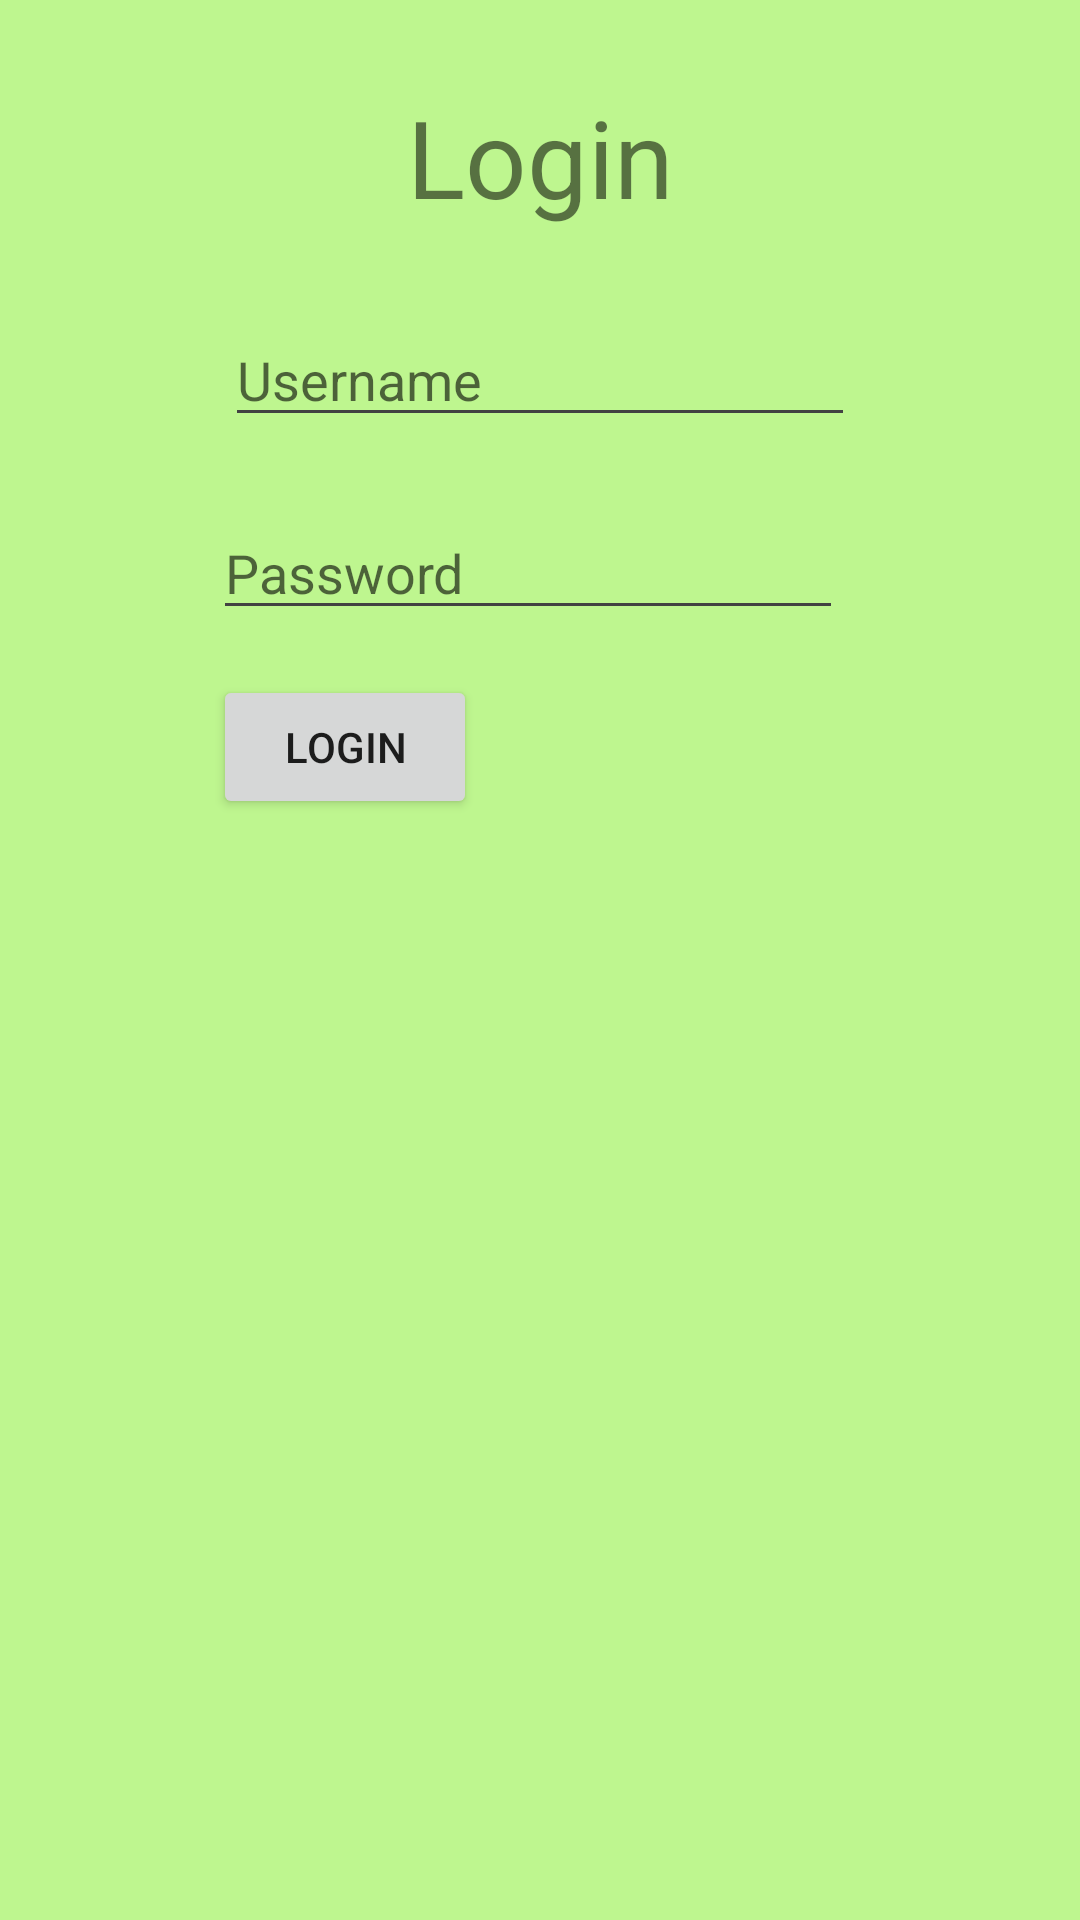

Write the Android layout XML for this screen, with the resource values it uses.
<!-- AndroidManifest.xml: application theme AppTheme -->
<!-- res/layout/loginview.xml -->
<?xml version="1.0" encoding="utf-8"?>
<android.support.constraint.ConstraintLayout xmlns:android="http://schemas.android.com/apk/res/android"
    xmlns:app="http://schemas.android.com/apk/res-auto"
    xmlns:tools="http://schemas.android.com/tools"
    android:layout_width="match_parent"
    android:layout_height="match_parent"
    tools:context="at.xp2_2017.battlefood.LoginController"
    tools:layout_editor_absoluteY="81dp"
    tools:layout_editor_absoluteX="0dp">

    <EditText
        android:id="@+id/etUsername"
        android:layout_width="wrap_content"
        android:layout_height="wrap_content"
        android:ems="10"
        android:hint="Username"
        android:inputType="textPersonName"
        tools:layout_constraintTop_creator="1"
        tools:layout_constraintRight_creator="1"
        app:layout_constraintRight_toRightOf="parent"
        android:layout_marginTop="28dp"
        app:layout_constraintTop_toBottomOf="@+id/txtLogin"
        tools:layout_constraintLeft_creator="1"
        app:layout_constraintLeft_toLeftOf="parent" />

    <EditText
        android:id="@+id/etPassword"
        android:layout_width="wrap_content"
        android:layout_height="wrap_content"
        android:ems="10"
        android:hint="Password"
        android:inputType="textPassword"
        tools:layout_constraintTop_creator="1"
        tools:layout_constraintRight_creator="1"
        android:layout_marginEnd="4dp"
        app:layout_constraintRight_toRightOf="@+id/etUsername"
        android:layout_marginTop="23dp"
        app:layout_constraintTop_toBottomOf="@+id/etUsername" />

    <Button
        android:id="@+id/btnLogin"
        android:layout_width="wrap_content"
        android:layout_height="wrap_content"
        android:onClick="OnLogin"
        android:text="Login"
        tools:layout_constraintTop_creator="1"
        android:layout_marginTop="15dp"
        app:layout_constraintTop_toBottomOf="@+id/etPassword"
        tools:layout_constraintLeft_creator="1"
        app:layout_constraintLeft_toLeftOf="@+id/etPassword" />

    <TextView
        android:id="@+id/txtLogin"
        android:layout_width="wrap_content"
        android:layout_height="wrap_content"
        android:text="Login"
        android:textSize="36sp"
        tools:layout_constraintTop_creator="1"
        tools:layout_constraintRight_creator="1"
        app:layout_constraintRight_toRightOf="parent"
        android:layout_marginTop="28dp"
        tools:layout_constraintLeft_creator="1"
        app:layout_constraintLeft_toLeftOf="parent"
        app:layout_constraintTop_toTopOf="parent" />

    <TextView
        android:id="@+id/txtStatus"
        android:layout_width="wrap_content"
        android:layout_height="wrap_content"
        android:layout_marginTop="69dp"
        android:textSize="18sp"
        app:layout_constraintLeft_toLeftOf="parent"
        app:layout_constraintRight_toRightOf="parent"
        app:layout_constraintTop_toBottomOf="@+id/btnLogin"
        tools:layout_constraintLeft_creator="1"
        tools:layout_constraintRight_creator="1"
        tools:layout_constraintTop_creator="1" />

</android.support.constraint.ConstraintLayout>
<!-- resources referenced by this layout -->
<resources>
  <style name="AppTheme" parent="Theme.AppCompat.Light.DarkActionBar">
          
          <item name="colorPrimary">@color/colorPrimary</item>
          <item name="colorPrimaryDark">@color/colorPrimaryDark</item>
          <item name="colorAccent">@android:color/holo_green_dark</item>
          <item name="android:colorBackground">@color/colorPrimaryDark</item>
          <item name="android:textColorSecondary">@color/cardview_dark_background</item>
          <item name="android:textColorSecondaryInverse">
              @color/common_google_signin_btn_text_dark_focused
          </item>
      </style>
  <color name="colorPrimary">#8bc34a</color>
  <color name="colorPrimaryDark">#bef68f</color>
</resources>
